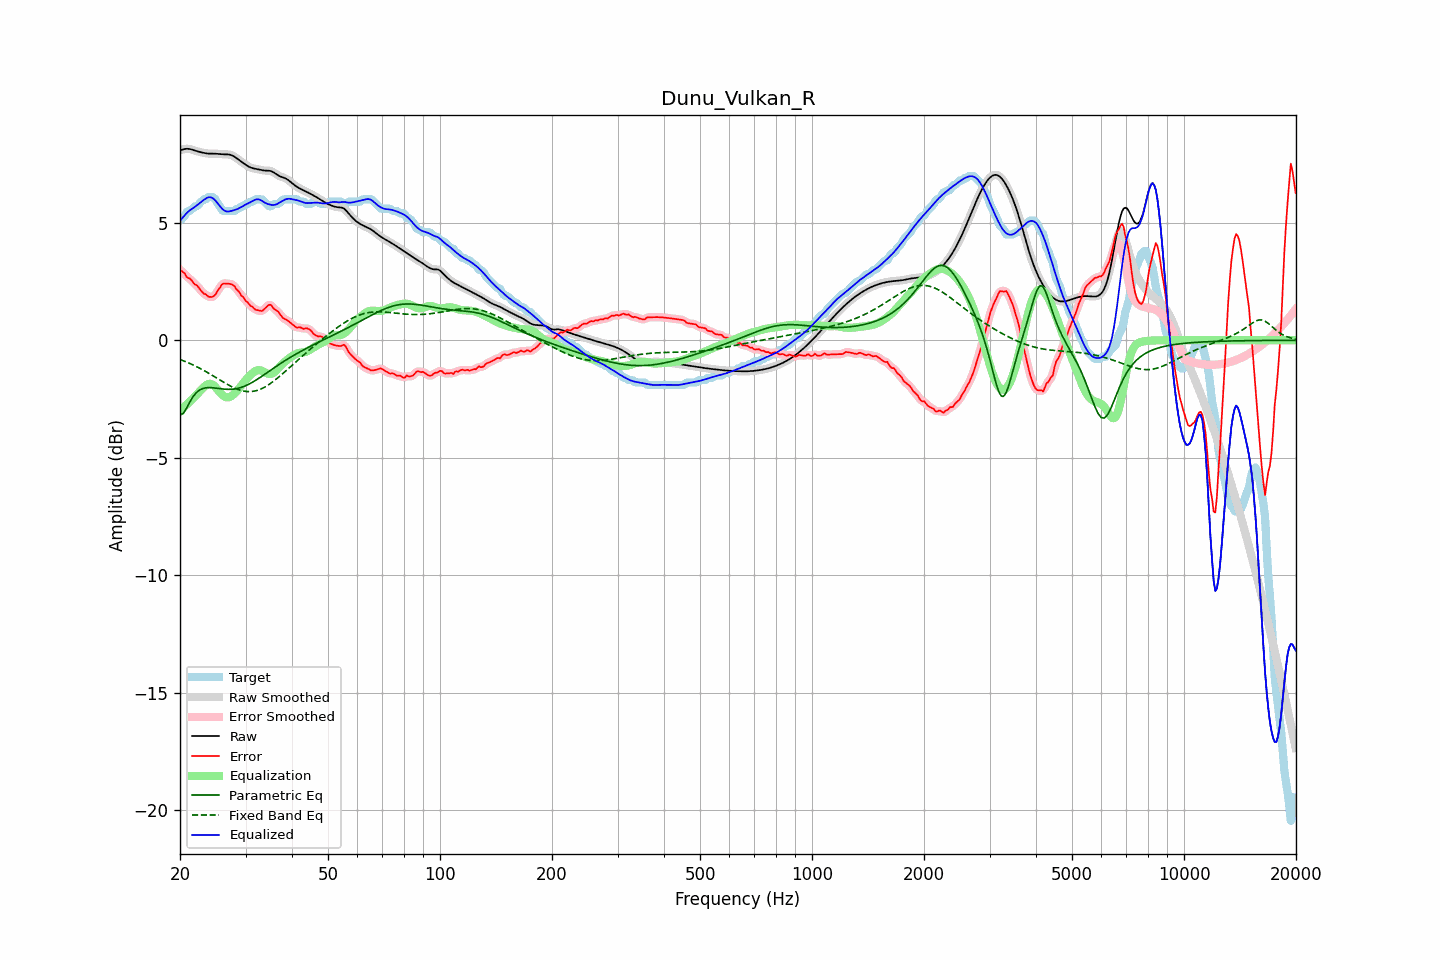

Data behind this chart, as committed beside it:
frequency, raw, error, smoothed, error_smoothed, equalization, parametric_eq, fixed_band_eq, equalized_raw, equalized_smoothed, target
20.00, 8.09, 2.99, 8.08, 3.00, -3.00, -3.18, -0.82, 5.09, 5.09, 5.10
20.20, 8.11, 2.95, 8.11, 2.94, -2.94, -3.15, -0.84, 5.17, 5.17, 5.15
20.40, 8.12, 2.89, 8.13, 2.88, -2.88, -3.12, -0.87, 5.25, 5.25, 5.23
20.61, 8.14, 2.84, 8.14, 2.81, -2.81, -3.01, -0.90, 5.33, 5.33, 5.30
20.81, 8.15, 2.71, 8.15, 2.73, -2.75, -2.91, -0.93, 5.40, 5.40, 5.44
21.02, 8.15, 2.65, 8.15, 2.67, -2.68, -2.77, -0.95, 5.47, 5.47, 5.50
21.23, 8.14, 2.63, 8.14, 2.61, -2.62, -2.64, -0.98, 5.53, 5.52, 5.51
21.44, 8.13, 2.56, 8.12, 2.55, -2.55, -2.53, -1.02, 5.58, 5.58, 5.56
21.66, 8.10, 2.48, 8.10, 2.49, -2.48, -2.41, -1.05, 5.62, 5.62, 5.62
21.87, 8.08, 2.39, 8.08, 2.41, -2.41, -2.33, -1.08, 5.67, 5.67, 5.69
22.09, 8.06, 2.36, 8.06, 2.35, -2.34, -2.24, -1.11, 5.72, 5.72, 5.70
22.31, 8.04, 2.30, 8.04, 2.29, -2.27, -2.18, -1.15, 5.77, 5.77, 5.74
22.54, 8.02, 2.21, 8.02, 2.21, -2.20, -2.13, -1.18, 5.82, 5.82, 5.81
22.76, 8.00, 2.12, 8.00, 2.12, -2.12, -2.09, -1.22, 5.88, 5.88, 5.89
22.99, 7.99, 2.04, 7.99, 2.05, -2.05, -2.06, -1.25, 5.94, 5.94, 5.95
23.22, 7.97, 1.97, 7.97, 1.99, -1.99, -2.04, -1.29, 5.99, 5.99, 6.00
23.45, 7.96, 1.96, 7.96, 1.94, -1.93, -2.03, -1.33, 6.03, 6.03, 6.00
23.69, 7.95, 1.89, 7.95, 1.89, -1.88, -2.02, -1.37, 6.07, 6.07, 6.06
23.92, 7.95, 1.85, 7.95, 1.86, -1.86, -2.01, -1.41, 6.09, 6.09, 6.10
24.16, 7.94, 1.84, 7.94, 1.84, -1.86, -2.02, -1.45, 6.09, 6.09, 6.10
24.40, 7.94, 1.84, 7.94, 1.84, -1.88, -2.02, -1.49, 6.06, 6.06, 6.10
24.65, 7.94, 1.88, 7.94, 1.88, -1.93, -2.03, -1.53, 6.02, 6.02, 6.06
24.89, 7.94, 1.94, 7.94, 1.96, -1.99, -2.03, -1.57, 5.95, 5.95, 6.00
25.14, 7.94, 2.06, 7.94, 2.05, -2.07, -2.04, -1.62, 5.87, 5.87, 5.88
25.39, 7.93, 2.17, 7.93, 2.16, -2.15, -2.05, -1.66, 5.78, 5.78, 5.77
25.65, 7.93, 2.25, 7.93, 2.27, -2.23, -2.06, -1.70, 5.69, 5.69, 5.68
25.91, 7.92, 2.37, 7.92, 2.35, -2.31, -2.07, -1.74, 5.61, 5.61, 5.55
26.16, 7.92, 2.42, 7.92, 2.40, -2.37, -2.08, -1.78, 5.55, 5.55, 5.50
26.43, 7.91, 2.41, 7.91, 2.42, -2.41, -2.08, -1.82, 5.51, 5.51, 5.50
26.69, 7.91, 2.41, 7.91, 2.42, -2.43, -2.09, -1.86, 5.48, 5.48, 5.50
26.96, 7.91, 2.41, 7.91, 2.41, -2.43, -2.09, -1.90, 5.48, 5.48, 5.50
27.23, 7.90, 2.40, 7.90, 2.40, -2.41, -2.09, -1.94, 5.49, 5.49, 5.50
27.50, 7.88, 2.38, 7.88, 2.39, -2.37, -2.09, -1.97, 5.51, 5.51, 5.50
27.77, 7.85, 2.35, 7.85, 2.34, -2.32, -2.08, -2.01, 5.53, 5.53, 5.50
28.05, 7.81, 2.30, 7.81, 2.28, -2.26, -2.07, -2.04, 5.55, 5.55, 5.51
28.33, 7.76, 2.18, 7.76, 2.20, -2.19, -2.06, -2.07, 5.57, 5.57, 5.58
28.62, 7.71, 2.11, 7.71, 2.11, -2.12, -2.05, -2.09, 5.60, 5.60, 5.60
28.90, 7.66, 2.04, 7.66, 2.02, -2.03, -2.03, -2.12, 5.63, 5.63, 5.63
29.19, 7.61, 1.91, 7.61, 1.94, -1.94, -2.01, -2.14, 5.67, 5.67, 5.70
29.48, 7.56, 1.86, 7.56, 1.84, -1.85, -1.99, -2.15, 5.71, 5.71, 5.70
29.78, 7.51, 1.77, 7.51, 1.76, -1.77, -1.96, -2.17, 5.75, 5.75, 5.74
30.08, 7.47, 1.67, 7.46, 1.69, -1.68, -1.93, -2.18, 5.78, 5.78, 5.80
30.38, 7.42, 1.62, 7.42, 1.60, -1.61, -1.90, -2.19, 5.81, 5.82, 5.80
30.68, 7.38, 1.54, 7.38, 1.53, -1.53, -1.86, -2.19, 5.85, 5.85, 5.85
30.99, 7.35, 1.45, 7.35, 1.48, -1.47, -1.83, -2.19, 5.88, 5.88, 5.90
31.30, 7.33, 1.43, 7.33, 1.41, -1.41, -1.79, -2.18, 5.92, 5.92, 5.90
31.61, 7.31, 1.36, 7.31, 1.36, -1.35, -1.75, -2.17, 5.96, 5.96, 5.95
31.93, 7.30, 1.30, 7.30, 1.32, -1.31, -1.71, -2.15, 5.99, 5.99, 6.00
32.24, 7.28, 1.28, 7.28, 1.28, -1.28, -1.67, -2.14, 6.00, 6.00, 6.00
32.57, 7.27, 1.27, 7.27, 1.26, -1.27, -1.62, -2.11, 6.00, 6.00, 6.00
32.89, 7.25, 1.25, 7.25, 1.25, -1.28, -1.58, -2.09, 5.97, 5.97, 6.00
33.22, 7.24, 1.24, 7.24, 1.26, -1.31, -1.53, -2.05, 5.93, 5.93, 6.00
33.55, 7.23, 1.30, 7.23, 1.30, -1.34, -1.48, -2.02, 5.89, 5.89, 5.93
33.89, 7.23, 1.36, 7.23, 1.36, -1.38, -1.44, -1.98, 5.85, 5.85, 5.86
34.23, 7.22, 1.43, 7.23, 1.44, -1.41, -1.39, -1.94, 5.82, 5.82, 5.79
34.57, 7.22, 1.50, 7.22, 1.49, -1.43, -1.34, -1.90, 5.79, 5.79, 5.73
34.92, 7.21, 1.51, 7.21, 1.50, -1.44, -1.29, -1.85, 5.78, 5.77, 5.70
35.27, 7.19, 1.48, 7.19, 1.46, -1.43, -1.25, -1.80, 5.76, 5.76, 5.71
35.62, 7.16, 1.37, 7.15, 1.39, -1.40, -1.20, -1.75, 5.76, 5.76, 5.78
35.97, 7.11, 1.31, 7.11, 1.32, -1.34, -1.15, -1.70, 5.77, 5.77, 5.80
... 635 more rows
